Run: headless pygame with SDL's dummy video driver; simulated clock (each Clock.tick advances the game by its frame time, no real sleeping); random seed 0; keys injected as events and as key.get_pressed() state; mouse plan: one left click at the window centre at the start of phase 2, then a move to the lower-right quarter at the start of phase 3.
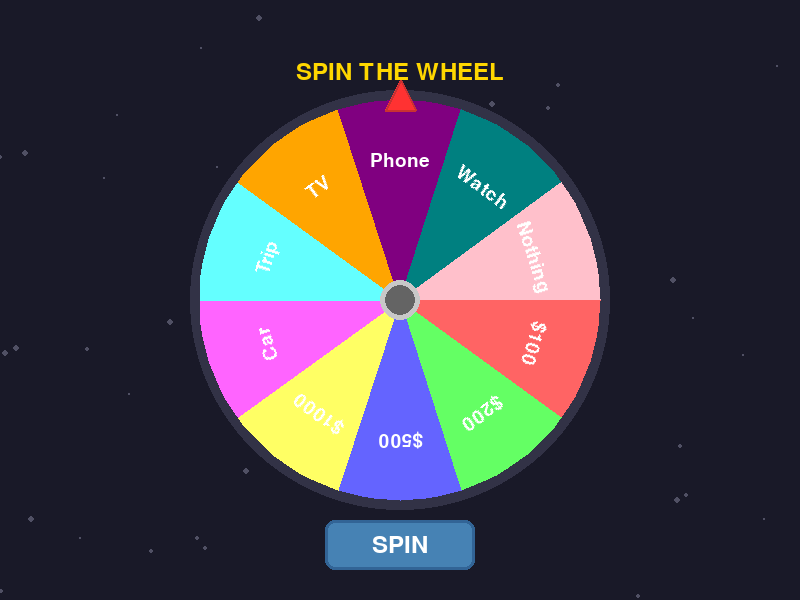
Frame 1 of 4 · flips 1–60 · no input
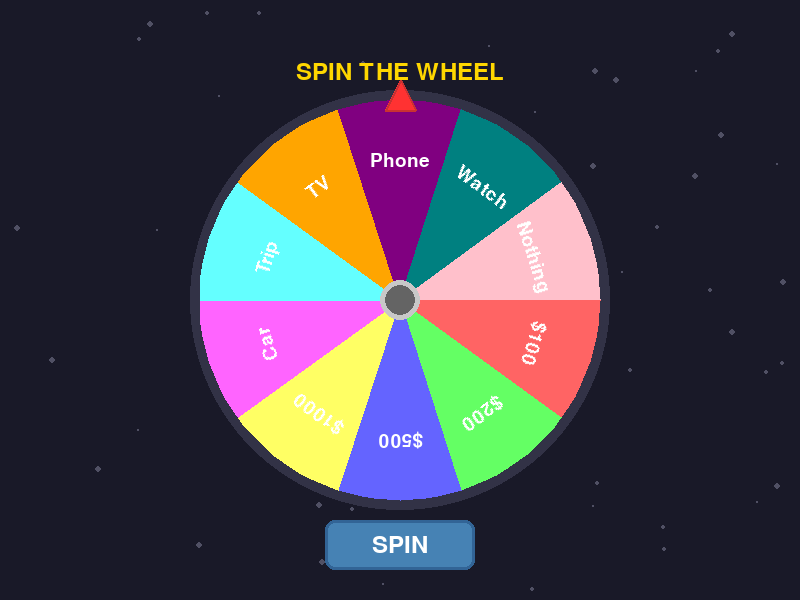
Frame 2 of 4 · flips 61–180 · clicked the window centre · tapped SPACE, RETURN · held RIGHT (→), D
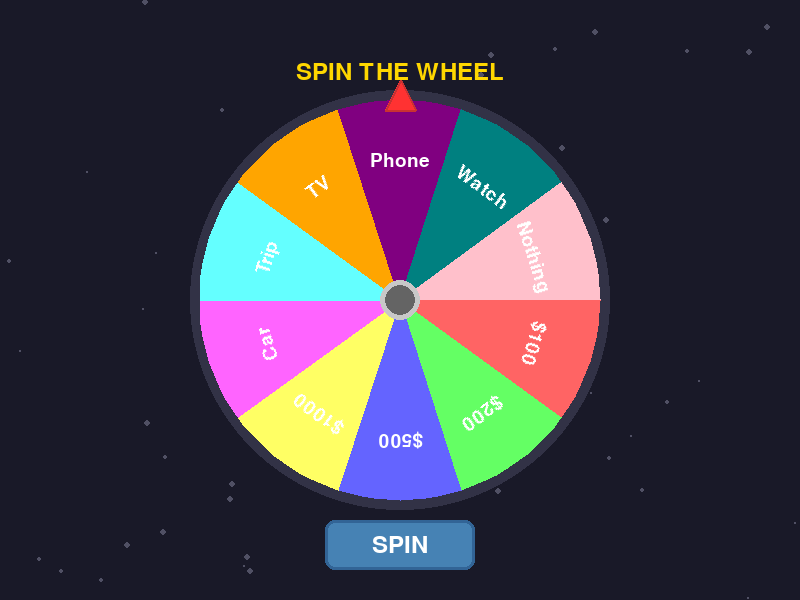
Frame 3 of 4 · flips 181–300 · moved the mouse to the lower-right quarter · held DOWN (↓), S
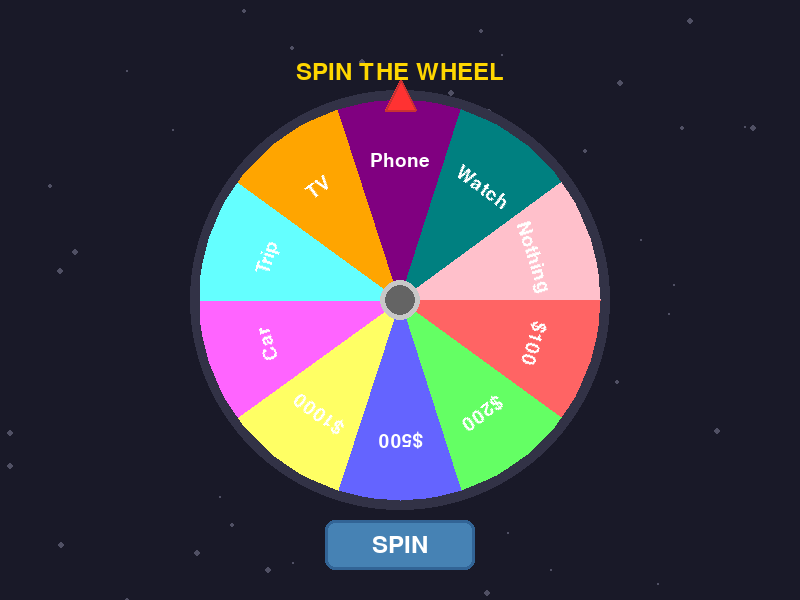
Frame 4 of 4 · flips 301–420 · held LEFT (←), A, UP (↑), W

The pygame program that drew these frames:

import pygame
import sys
import math
import random

# Initialize pygame
pygame.init()

# Screen dimensions
WIDTH, HEIGHT = 800, 600
screen = pygame.display.set_mode((WIDTH, HEIGHT))
pygame.display.set_caption("Spin the Wheel Game")

# Colors
BACKGROUND = (25, 25, 40)
WHEEL_COLORS = [
    (255, 100, 100),  # Red
    (100, 255, 100),  # Green
    (100, 100, 255),  # Blue
    (255, 255, 100),  # Yellow
    (255, 100, 255),  # Magenta
    (100, 255, 255),  # Cyan
    (255, 165, 0),    # Orange
    (128, 0, 128),    # Purple
    (0, 128, 128),    # Teal
    (255, 192, 203)   # Pink
]
TEXT_COLOR = (255, 255, 255)
WHEEL_BORDER = (50, 50, 70)
POINTER_COLOR = (255, 50, 50)
BUTTON_COLOR = (70, 130, 180)
BUTTON_HOVER_COLOR = (100, 160, 210)
BUTTON_TEXT_COLOR = (255, 255, 255)

# Wheel properties
WHEEL_CENTER = (WIDTH // 2, HEIGHT // 2)
WHEEL_RADIUS = 200
NUM_SECTIONS = 10
PRIZES = ["$100", "$200", "$500", "$1000", "Car", "Trip", "TV", "Phone", "Watch", "Nothing"]
SECTION_ANGLE = 2 * math.pi / NUM_SECTIONS

# Game variables
spinning = False
angle = 0
spin_speed = 0
result = None
font = pygame.font.SysFont(None, 36)
small_font = pygame.font.SysFont(None, 28)

# Button
button_rect = pygame.Rect(WIDTH // 2 - 75, HEIGHT - 80, 150, 50)

def draw_wheel():
    # Draw wheel border
    pygame.draw.circle(screen, WHEEL_BORDER, WHEEL_CENTER, WHEEL_RADIUS + 10)
    
    # Draw wheel sections
    for i in range(NUM_SECTIONS):
        start_angle = angle + i * SECTION_ANGLE
        end_angle = start_angle + SECTION_ANGLE
        
        # Draw section
        points = [WHEEL_CENTER]
        for rad in [start_angle + (SECTION_ANGLE * j / 10) for j in range(11)]:
            points.append((
                WHEEL_CENTER[0] + WHEEL_RADIUS * math.cos(rad),
                WHEEL_CENTER[1] + WHEEL_RADIUS * math.sin(rad)
            ))
        
        pygame.draw.polygon(screen, WHEEL_COLORS[i], points)
        
        # Draw prize text
        text_angle = start_angle + SECTION_ANGLE / 2
        text_x = WHEEL_CENTER[0] + (WHEEL_RADIUS * 0.7) * math.cos(text_angle)
        text_y = WHEEL_CENTER[1] + (WHEEL_RADIUS * 0.7) * math.sin(text_angle)
        
        # Rotate text to align with section
        prize_text = small_font.render(PRIZES[i], True, TEXT_COLOR)
        rotated_text = pygame.transform.rotate(prize_text, 270 - math.degrees(text_angle))
        text_rect = rotated_text.get_rect(center=(text_x, text_y))
        screen.blit(rotated_text, text_rect)
    
    # Draw center circle
    pygame.draw.circle(screen, (200, 200, 200), WHEEL_CENTER, 20)
    pygame.draw.circle(screen, (100, 100, 100), WHEEL_CENTER, 15)

def draw_pointer():
    pointer_points = [
        (WHEEL_CENTER[0], WHEEL_CENTER[1] - WHEEL_RADIUS - 20),
        (WHEEL_CENTER[0] - 15, WHEEL_CENTER[1] - WHEEL_RADIUS + 10),
        (WHEEL_CENTER[0] + 15, WHEEL_CENTER[1] - WHEEL_RADIUS + 10)
    ]
    pygame.draw.polygon(screen, POINTER_COLOR, pointer_points)
    pygame.draw.polygon(screen, (200, 50, 50), pointer_points, 2)

def draw_button():
    mouse_pos = pygame.mouse.get_pos()
    button_color = BUTTON_HOVER_COLOR if button_rect.collidepoint(mouse_pos) else BUTTON_COLOR
    
    pygame.draw.rect(screen, button_color, button_rect, border_radius=10)
    pygame.draw.rect(screen, (50, 100, 150), button_rect, 3, border_radius=10)
    
    text = font.render("SPIN", True, BUTTON_TEXT_COLOR)
    text_rect = text.get_rect(center=button_rect.center)
    screen.blit(text, text_rect)

def get_prize():
    # Calculate which section is at the top
    normalized_angle = angle % (2 * math.pi)
    section_index = int(normalized_angle / SECTION_ANGLE)
    # Adjust for the way we draw sections (inverse order)
    return PRIZES[(NUM_SECTIONS - section_index) % NUM_SECTIONS]

# Main game loop
clock = pygame.time.Clock()
while True:
    for event in pygame.event.get():
        if event.type == pygame.QUIT:
            pygame.quit()
            sys.exit()
        
        if event.type == pygame.MOUSEBUTTONDOWN:
            if button_rect.collidepoint(event.pos) and not spinning:
                spinning = True
                spin_speed = random.uniform(0.2, 0.4)
                result = None
    
    # Update wheel spin
    if spinning:
        angle += spin_speed
        spin_speed *= 0.995  # Gradually slow down
        
        if spin_speed < 0.001:
            spinning = False
            spin_speed = 0
            result = get_prize()
    
    # Draw everything
    screen.fill(BACKGROUND)
    
    # Draw decorative elements
    for i in range(50):
        x = random.randint(0, WIDTH)
        y = random.randint(0, HEIGHT)
        size = random.randint(1, 3)
        pygame.draw.circle(screen, (80, 80, 100), (x, y), size)
    
    draw_wheel()
    draw_pointer()
    draw_button()
    
    # Draw result
    if result:
        result_text = font.render(f"You won: {result}!", True, (255, 255, 150))
        screen.blit(result_text, (WIDTH // 2 - result_text.get_width() // 2, 20))
    
    # Draw title
    title_text = font.render("SPIN THE WHEEL", True, (255, 215, 0))
    screen.blit(title_text, (WIDTH // 2 - title_text.get_width() // 2, 60))
    
    pygame.display.flip()
    clock.tick(60)
